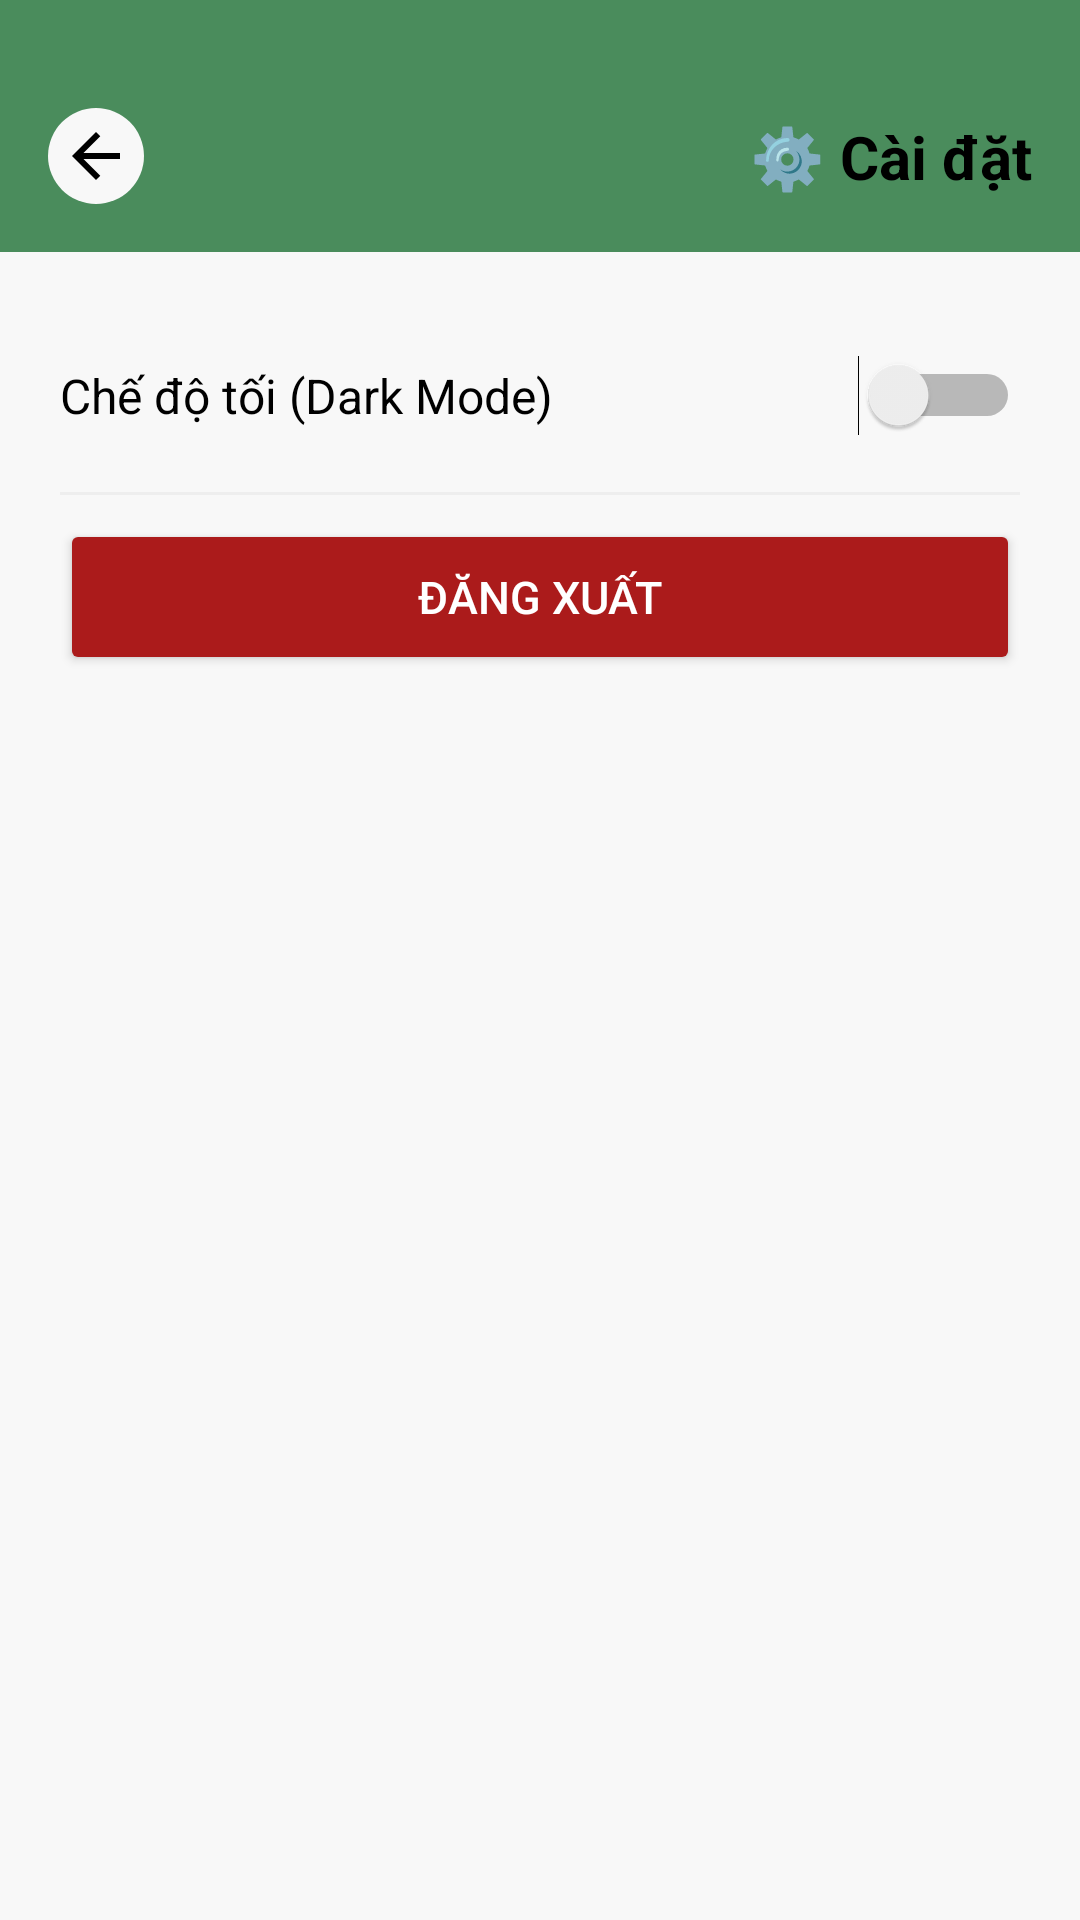

Layout XML and referenced resources for this Android screen:
<!-- AndroidManifest.xml: application theme Theme.Demo -->
<!-- res/layout/activity_admin_setting.xml -->
<?xml version="1.0" encoding="utf-8"?>
<LinearLayout xmlns:android="http://schemas.android.com/apk/res/android"
    xmlns:app="http://schemas.android.com/apk/res-auto"
    android:layout_width="match_parent"
    android:layout_height="match_parent"
    android:orientation="vertical"
    android:background="@color/windowBackground">

    
    <com.google.android.material.appbar.AppBarLayout
        android:layout_width="match_parent"
        android:layout_height="wrap_content"
        android:background="@color/colorPrimary"
        android:paddingTop="20dp"
        app:elevation="0dp">

        <androidx.appcompat.widget.Toolbar
            android:layout_width="match_parent"
            android:layout_height="?attr/actionBarSize"
            app:contentInsetStart="0dp">

            <androidx.constraintlayout.widget.ConstraintLayout
                android:layout_width="match_parent"
                android:layout_height="match_parent"
                android:paddingHorizontal="16dp">

                <ImageButton
                    android:id="@+id/btnBackAdminSetting"
                    android:layout_width="32dp"
                    android:layout_height="32dp"
                    android:background="@drawable/circle_white_bg"
                    android:src="@drawable/ic_arrow_back"
                    app:tint="@color/colorTextReverse"
                    android:padding="6dp"
                    app:layout_constraintBottom_toBottomOf="parent"
                    app:layout_constraintStart_toStartOf="parent"
                    app:layout_constraintTop_toTopOf="parent" />

                <TextView
                    android:layout_width="0dp"
                    android:layout_height="wrap_content"
                    android:layout_marginStart="12dp"
                    android:ellipsize="end"
                    android:gravity="end"
                    android:maxLines="1"
                    android:text="⚙️ Cài đặt"
                    android:textColor="@color/colorTextReverse"
                    android:textSize="20sp"
                    android:textStyle="bold"
                    app:layout_constraintBottom_toBottomOf="parent"
                    app:layout_constraintEnd_toEndOf="parent"
                    app:layout_constraintStart_toEndOf="@id/btnBackAdminSetting"
                    app:layout_constraintTop_toTopOf="parent" />
            </androidx.constraintlayout.widget.ConstraintLayout>
        </androidx.appcompat.widget.Toolbar>
    </com.google.android.material.appbar.AppBarLayout>

    <androidx.core.widget.NestedScrollView
        android:layout_width="match_parent"
        android:layout_height="match_parent">

        <LinearLayout
            android:layout_width="match_parent"
            android:layout_height="wrap_content"
            android:orientation="vertical"
            android:paddingTop="16dp">

            
            <LinearLayout
                android:layout_width="match_parent"
                android:layout_height="64dp"
                android:paddingHorizontal="20dp"
                android:orientation="horizontal"
                android:gravity="center_vertical"
                android:background="?attr/selectableItemBackground"
                android:clickable="true">

                <TextView
                    android:layout_width="0dp"
                    android:layout_weight="1"
                    android:layout_height="wrap_content"
                    android:text="Chế độ tối (Dark Mode)"
                    android:textSize="16sp"
                    android:textColor="@color/colorTextReverse"/>

                <Switch
                    android:id="@+id/switchDarkMode"
                    android:layout_width="wrap_content"
                    android:layout_height="wrap_content"/>

            </LinearLayout>

            <View
                android:layout_width="match_parent"
                android:layout_height="1dp"
                android:background="@color/dividerColor"
                android:layout_marginHorizontal="20dp"/>

            
            <LinearLayout
                android:layout_width="match_parent"
                android:layout_height="68dp"
                android:paddingHorizontal="20dp"
                android:orientation="horizontal"
                android:gravity="center_vertical"
                android:background="?attr/selectableItemBackground"
                android:clickable="true">

                <Button
                    android:id="@+id/btnLogout"
                    android:layout_width="match_parent"
                    android:layout_height="52dp"
                    android:text="Đăng xuất"
                    android:textColor="@android:color/white"
                    android:textSize="15sp"
                    android:backgroundTint="@color/colorLogout"/>

            </LinearLayout>

        </LinearLayout>
    </androidx.core.widget.NestedScrollView>

</LinearLayout>
<!-- resources referenced by this layout -->
<resources>
  <color name="colorLogout">#ab1b1b</color>
  <color name="colorPrimary">#4A8C5C</color>
  <color name="colorTextReverse">#000000</color>
  <color name="dividerColor">#EEEEEE</color>
  <color name="windowBackground">#F8F8F8</color>
  <!-- drawable circle_white_bg (drawable) -->
  <?xml version="1.0" encoding="utf-8"?>
  <shape xmlns:android="http://schemas.android.com/apk/res/android"
      android:shape="oval">
      <solid android:color="@color/windowBackground"/>
  </shape>
  <!-- drawable ic_arrow_back (drawable) -->
  <vector xmlns:android="http://schemas.android.com/apk/res/android"
      android:width="24dp"
      android:height="24dp"
      android:viewportWidth="960"
      android:viewportHeight="960">
    <path
        android:pathData="m313,520 l224,224 -57,56 -320,-320 320,-320 57,56 -224,224h487v80L313,520Z"
        android:fillColor="@color/colorTextReverse"/>
  </vector>
  <style name="Theme.Demo" parent="Base.Theme.Demo" />
  <style name="Base.Theme.Demo" parent="Theme.Material3.DayNight.NoActionBar">
          
          <item name="android:windowBackground">@color/windowBackground</item>
          
          
          <item name="colorPrimary">@color/colorPrimary</item>
          <item name="colorPrimaryVariant">@color/colorPrimaryVariant</item>
          <item name="colorOnPrimary">@color/colorOnPrimary</item>
          <item name="colorSecondary">@color/colorSecondary</item>
          <item name="colorOnSecondary">@color/colorOnSecondary</item>
          
          
          <item name="colorSurface">@color/surfaceColor</item>
          <item name="colorOnSurface">@color/textPrimary</item>
          
          
          <item name="android:divider">@color/dividerColor</item>
  
          
          <item name="colorOutline">@color/colorTextReverse</item>
          <item name="colorControlNormal">@color/colorTextReverse</item>
      </style>
  <color name="colorPrimaryVariant">#1A3A2A</color>
  <color name="colorOnPrimary">#FFFFFF</color>
  <color name="colorSecondary">#4CAF50</color>
  <color name="colorOnSecondary">#FFFFFF</color>
  <color name="surfaceColor">#FFFFFF</color>
  <color name="textPrimary">#1A1A1A</color>
</resources>
